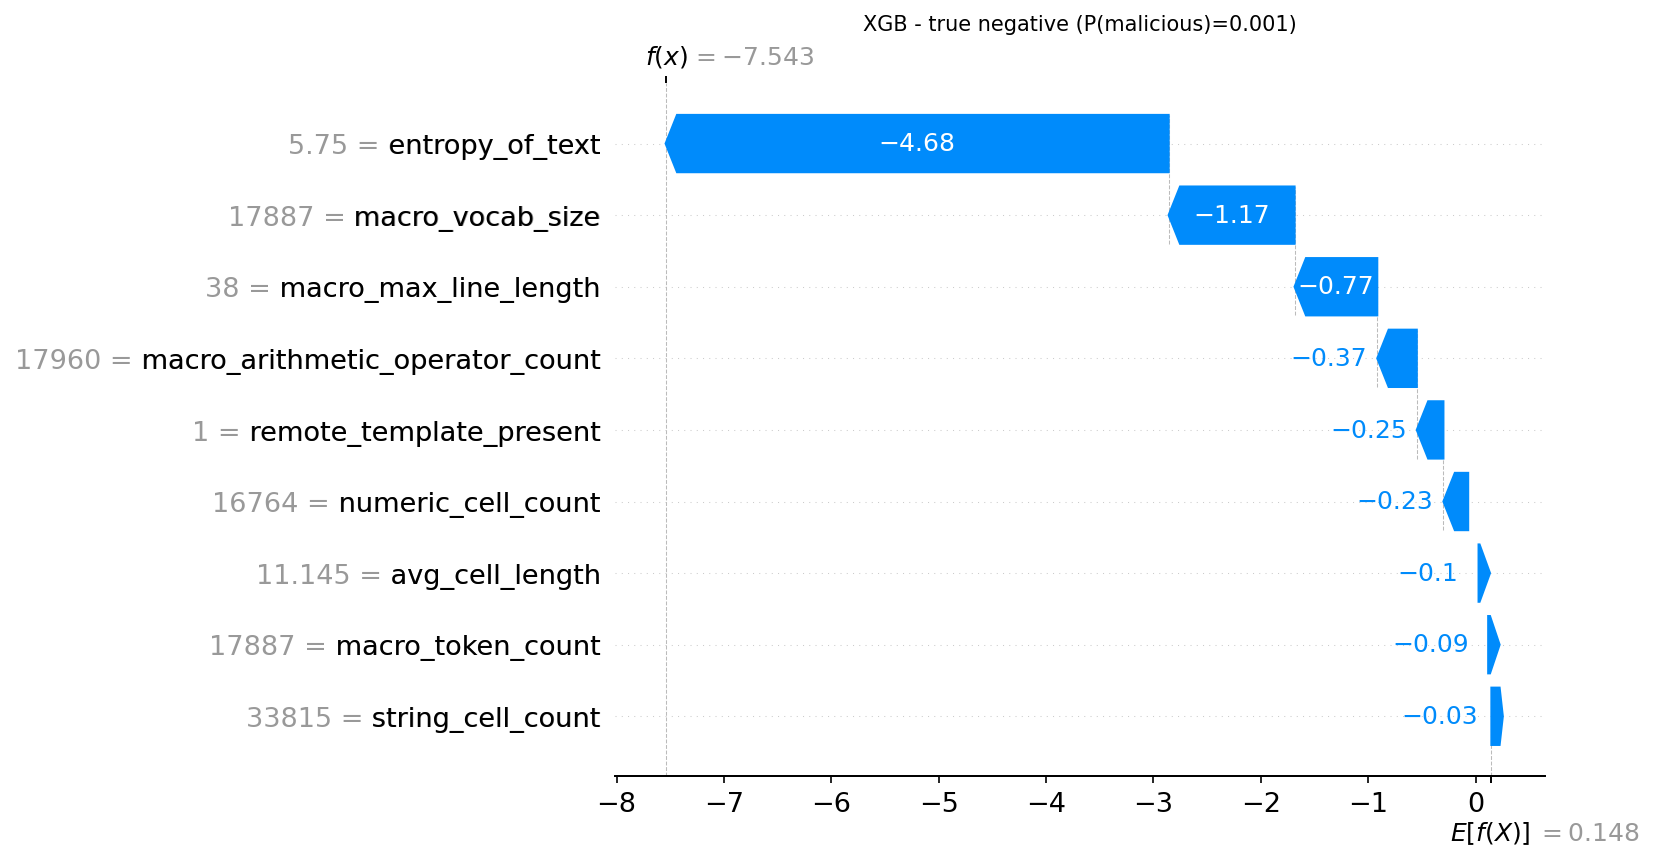

The file beside this chart, header and first rows:
actual, predicted, probability_malicious, feature, feature_value, shap_value
0, 0, 0.0005, entropy_of_text, 5.75, -4.685
0, 0, 0.0005, macro_vocab_size, 17887, -1.173
0, 0, 0.0005, macro_max_line_length, 38.0, -0.7702
0, 0, 0.0005, macro_arithmetic_operator_count, 17960, -0.368
0, 0, 0.0005, remote_template_present, 1.0, -0.2481
0, 0, 0.0005, numeric_cell_count, 16764, -0.2305
0, 0, 0.0005, avg_cell_length, 11.15, -0.09696
0, 0, 0.0005, macro_token_count, 17887, -0.08957
0, 0, 0.0005, string_cell_count, 33815, -0.02986
